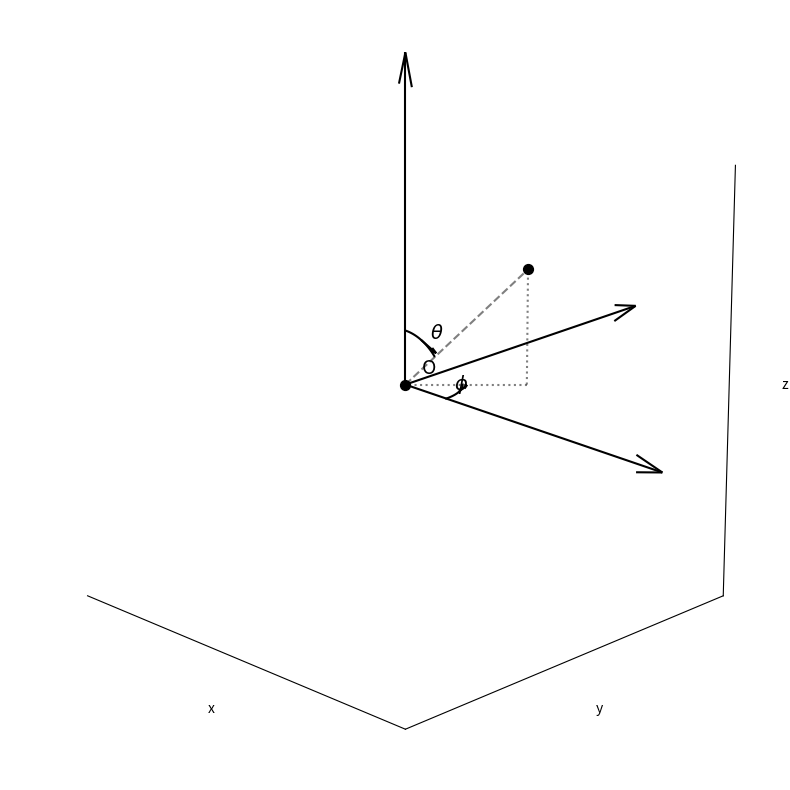

Write Python code to recreate this figure.
import numpy as np
import matplotlib.pyplot as plt
from matplotlib.patches import Arc
from mpl_toolkits.mplot3d import Axes3D
import matplotlib.patches as mpatches

# 図のセットアップ
fig = plt.figure(figsize=(8, 8))
ax = fig.add_subplot(111, projection='3d')

# 軸の範囲を設定
ax.set_xlim([-2, 2])
ax.set_ylim([-2, 2])
ax.set_zlim([-2, 2])

# 座標軸のラベル
ax.set_xlabel('x')
ax.set_ylabel('y')
ax.set_zlabel('z')

# 原点O
ax.text(0.1, 0.1, 0.1, 'O', fontsize=14)

# 座標軸の描画
ax.quiver(0, 0, 0, 3, 0, 0, color='k', arrow_length_ratio=0.1)
ax.quiver(0, 0, 0, 0, 3, 0, color='k', arrow_length_ratio=0.1)
ax.quiver(0, 0, 0, 0, 0, 3, color='k', arrow_length_ratio=0.1)

# 点を3次元空間に配置
# 極角θと方位角φを定義
r = 1.5  # 半径
theta = np.pi/4  # z軸からの角度
phi = np.pi/4    # xy平面上での角度

# 球座標から直交座標への変換
x = r * np.sin(theta) * np.cos(phi)
y = r * np.sin(theta) * np.sin(phi)
z = r * np.cos(theta)

# 点の描画
ax.scatter([0], [0], [0], color='k', s=50)  # 原点
ax.scatter([x], [y], [z], color='k', s=50)  # 球座標上の点

# θ角度の弧を描画（z軸からの角度）
u = np.linspace(0, theta, 30)
x_theta = 0.5 * np.sin(u)
y_theta = 0
z_theta = 0.5 * np.cos(u)
ax.plot(x_theta, y_theta, z_theta, 'k-')
ax.text(0.3, 0, 0.5, r'$\theta$', fontsize=14)

# θ方向を示す矢印
u_mid = theta / 2
x_arrow = 0.5 * np.sin(u_mid)
z_arrow = 0.5 * np.cos(u_mid)
ax.quiver(x_arrow, 0, z_arrow, np.cos(u_mid), 0, -np.sin(u_mid), 
          color='k', length=0.2, arrow_length_ratio=0.3)

# φ角度の弧を描画（xy平面上の角度）
v = np.linspace(0, phi, 30)
x_phi = 0.5 * np.cos(v)
y_phi = 0.5 * np.sin(v)
z_phi = 0
ax.plot(x_phi, y_phi, z_phi, 'k-')
ax.text(0.4, 0.2, 0, r'$\phi$', fontsize=14)

# φ方向を示す矢印
v_mid = phi / 2
x_arr_phi = 0.5 * np.cos(v_mid)
y_arr_phi = 0.5 * np.sin(v_mid)
ax.quiver(x_arr_phi, y_arr_phi, 0, -np.sin(v_mid), np.cos(v_mid), 0, 
          color='k', length=0.2, arrow_length_ratio=0.3)

# 点と原点を結ぶ線
ax.plot([0, x], [0, y], [0, z], 'k--', alpha=0.5)

# 点から軸への射影（ガイドライン）
ax.plot([x, x], [y, y], [0, z], 'k:', alpha=0.5)
ax.plot([x, 0], [y, 0], [0, 0], 'k:', alpha=0.5)

# グリッドをオフにする
ax.grid(False)

# 軸のスケールを等しくする
ax.set_box_aspect([1, 1, 1])

# 余分な目盛りを削除
ax.set_xticks([])
ax.set_yticks([])
ax.set_zticks([])

# 余分な枠線を削除
ax.xaxis.pane.fill = False
ax.yaxis.pane.fill = False
ax.zaxis.pane.fill = False
ax.xaxis.pane.set_edgecolor('w')
ax.yaxis.pane.set_edgecolor('w')
ax.zaxis.pane.set_edgecolor('w')

# ビュー角度を調整（添付図と同様の視点に）
ax.view_init(elev=20, azim=-45)

plt.tight_layout()
plt.savefig('spherical_coordinates.png', dpi=300)
plt.show()